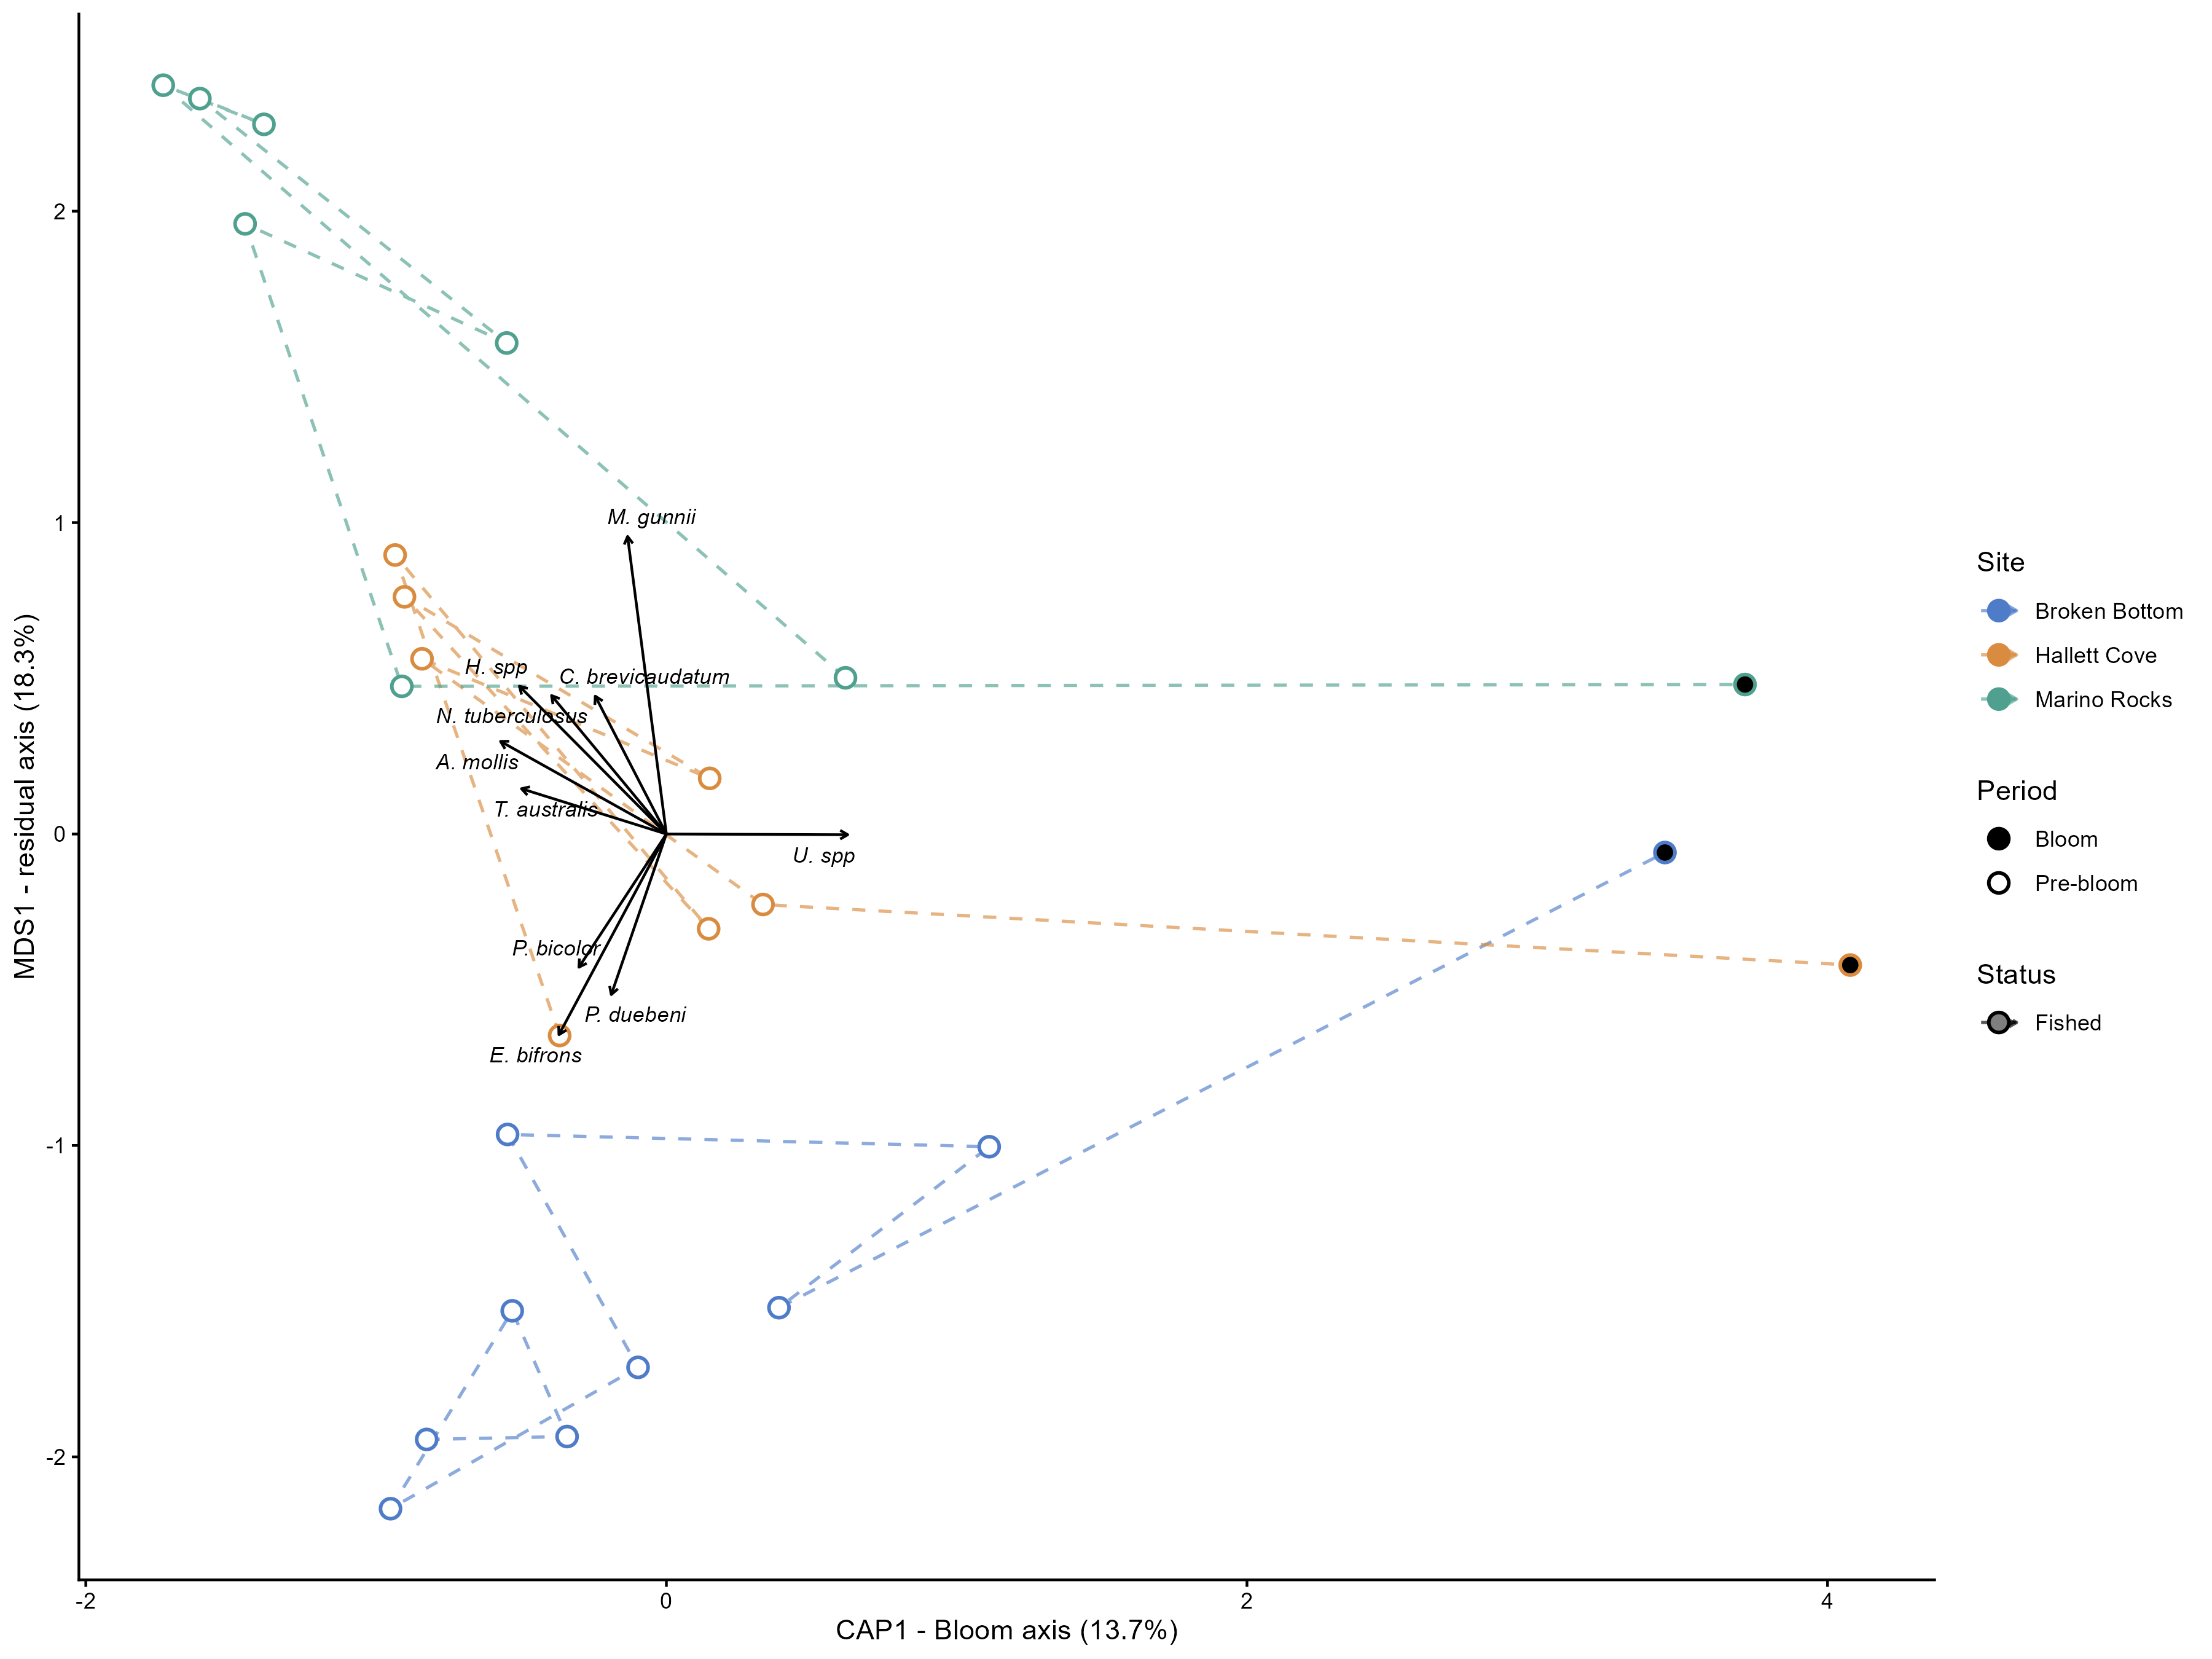

Data behind this chart, as committed beside it:
site_name, status, CAP1, MDS1, n_events
Broken Bottom, Fished, 0.1829, -1.426, 9
Hallett Cove, Fished, 0.2075, 0.1001, 8
Marino Rocks, Fished, -0.4133, 1.505, 8
